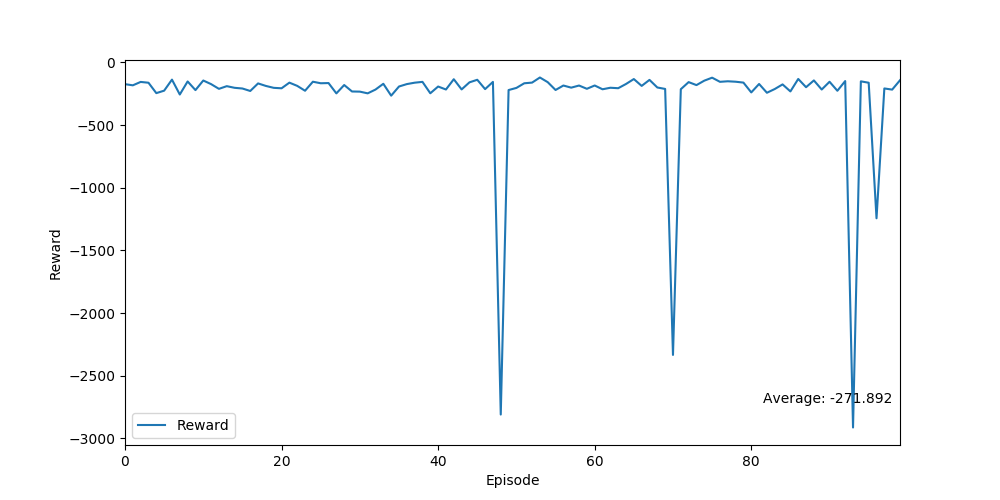

Data behind this chart, as committed beside it:
Ep, Ep_r
0, -173.1
1, -182.3
2, -155.3
3, -161.7
4, -244.6
5, -225
6, -136.9
7, -255.7
8, -151.5
9, -220.5
10, -143.9
11, -172.9
12, -210.5
13, -189.1
14, -202.2
15, -207.8
16, -227.5
17, -167.2
18, -187.3
19, -202.4
20, -206
21, -161
22, -186.8
23, -225.6
24, -153.6
25, -165.9
26, -164.3
27, -246.7
28, -180
29, -231.6
30, -232.8
31, -246.4
32, -216.2
33, -170.2
34, -264.9
35, -191.9
36, -172.6
37, -161.4
38, -154.8
39, -245.8
40, -192
41, -215.8
42, -133.6
43, -215.1
44, -158.7
45, -138.1
46, -212.6
47, -155.2
48, -2809
49, -220.1
50, -203.1
51, -166.1
52, -160.7
53, -120
54, -157.2
55, -219.6
56, -184
57, -200.9
58, -184.1
59, -210.1
... 40 more rows
